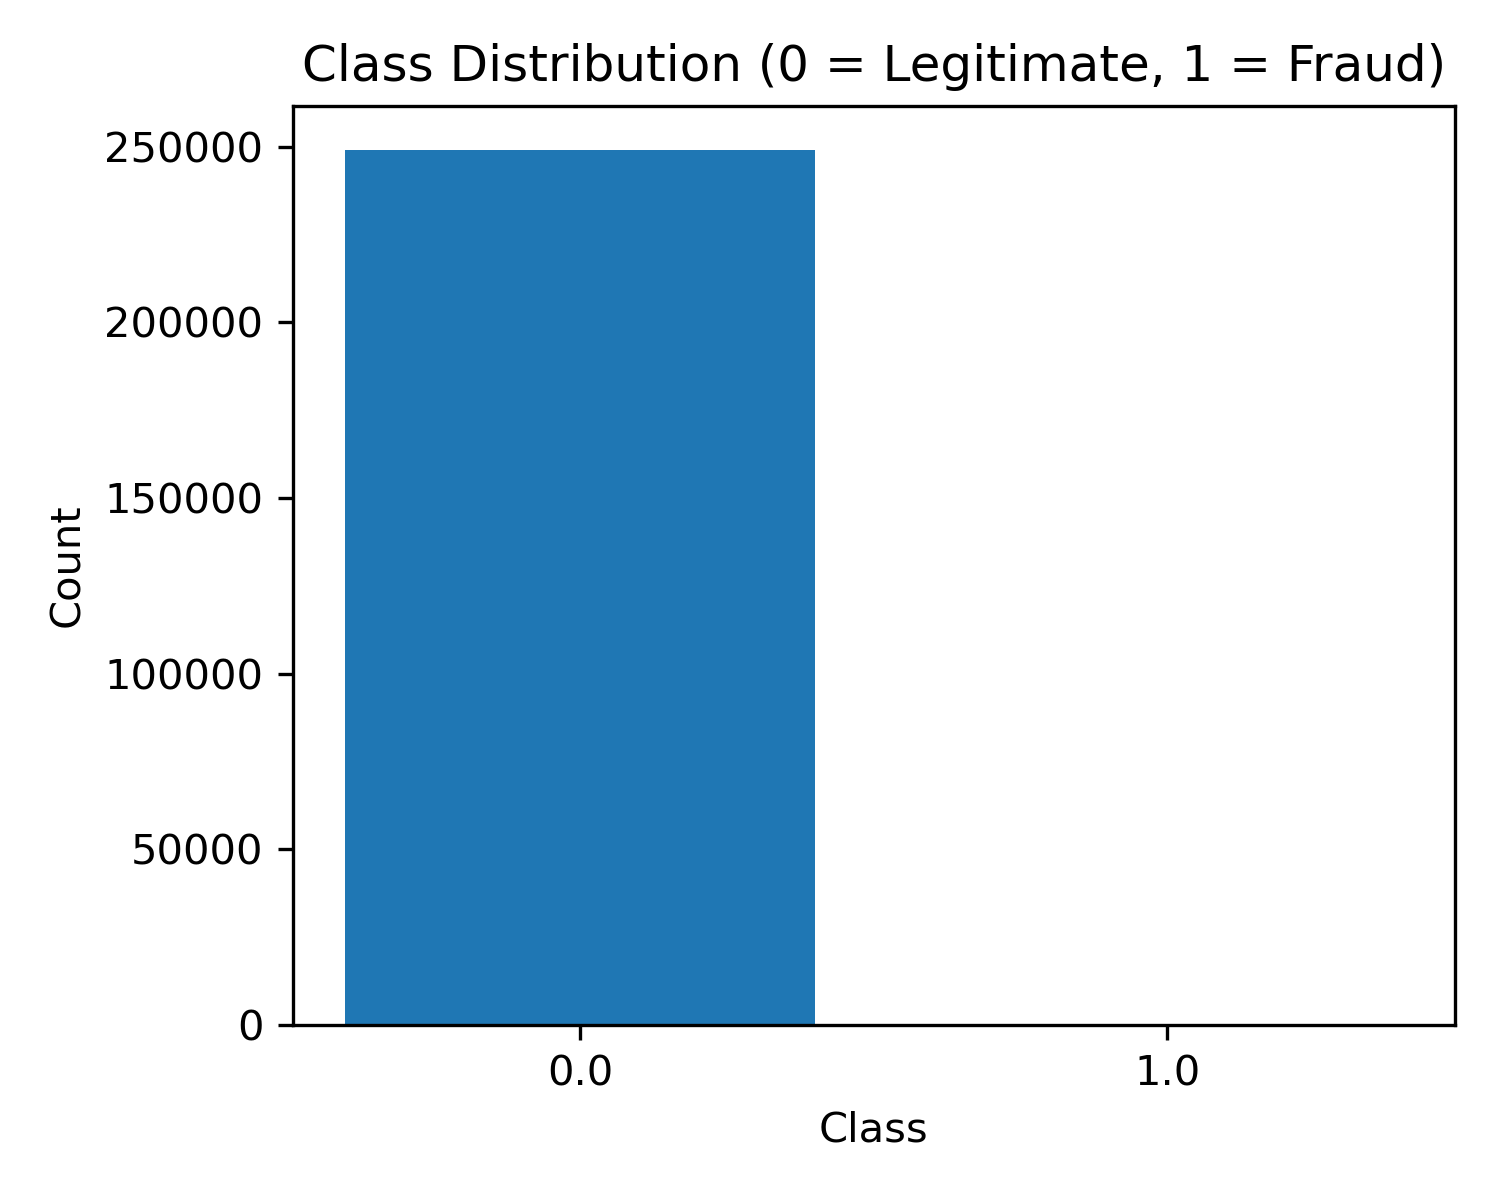

Source data for this figure (header and first rows):
Class, Count, Percent
0.0, 249100, 99.82
1.0, 455, 0.1823
